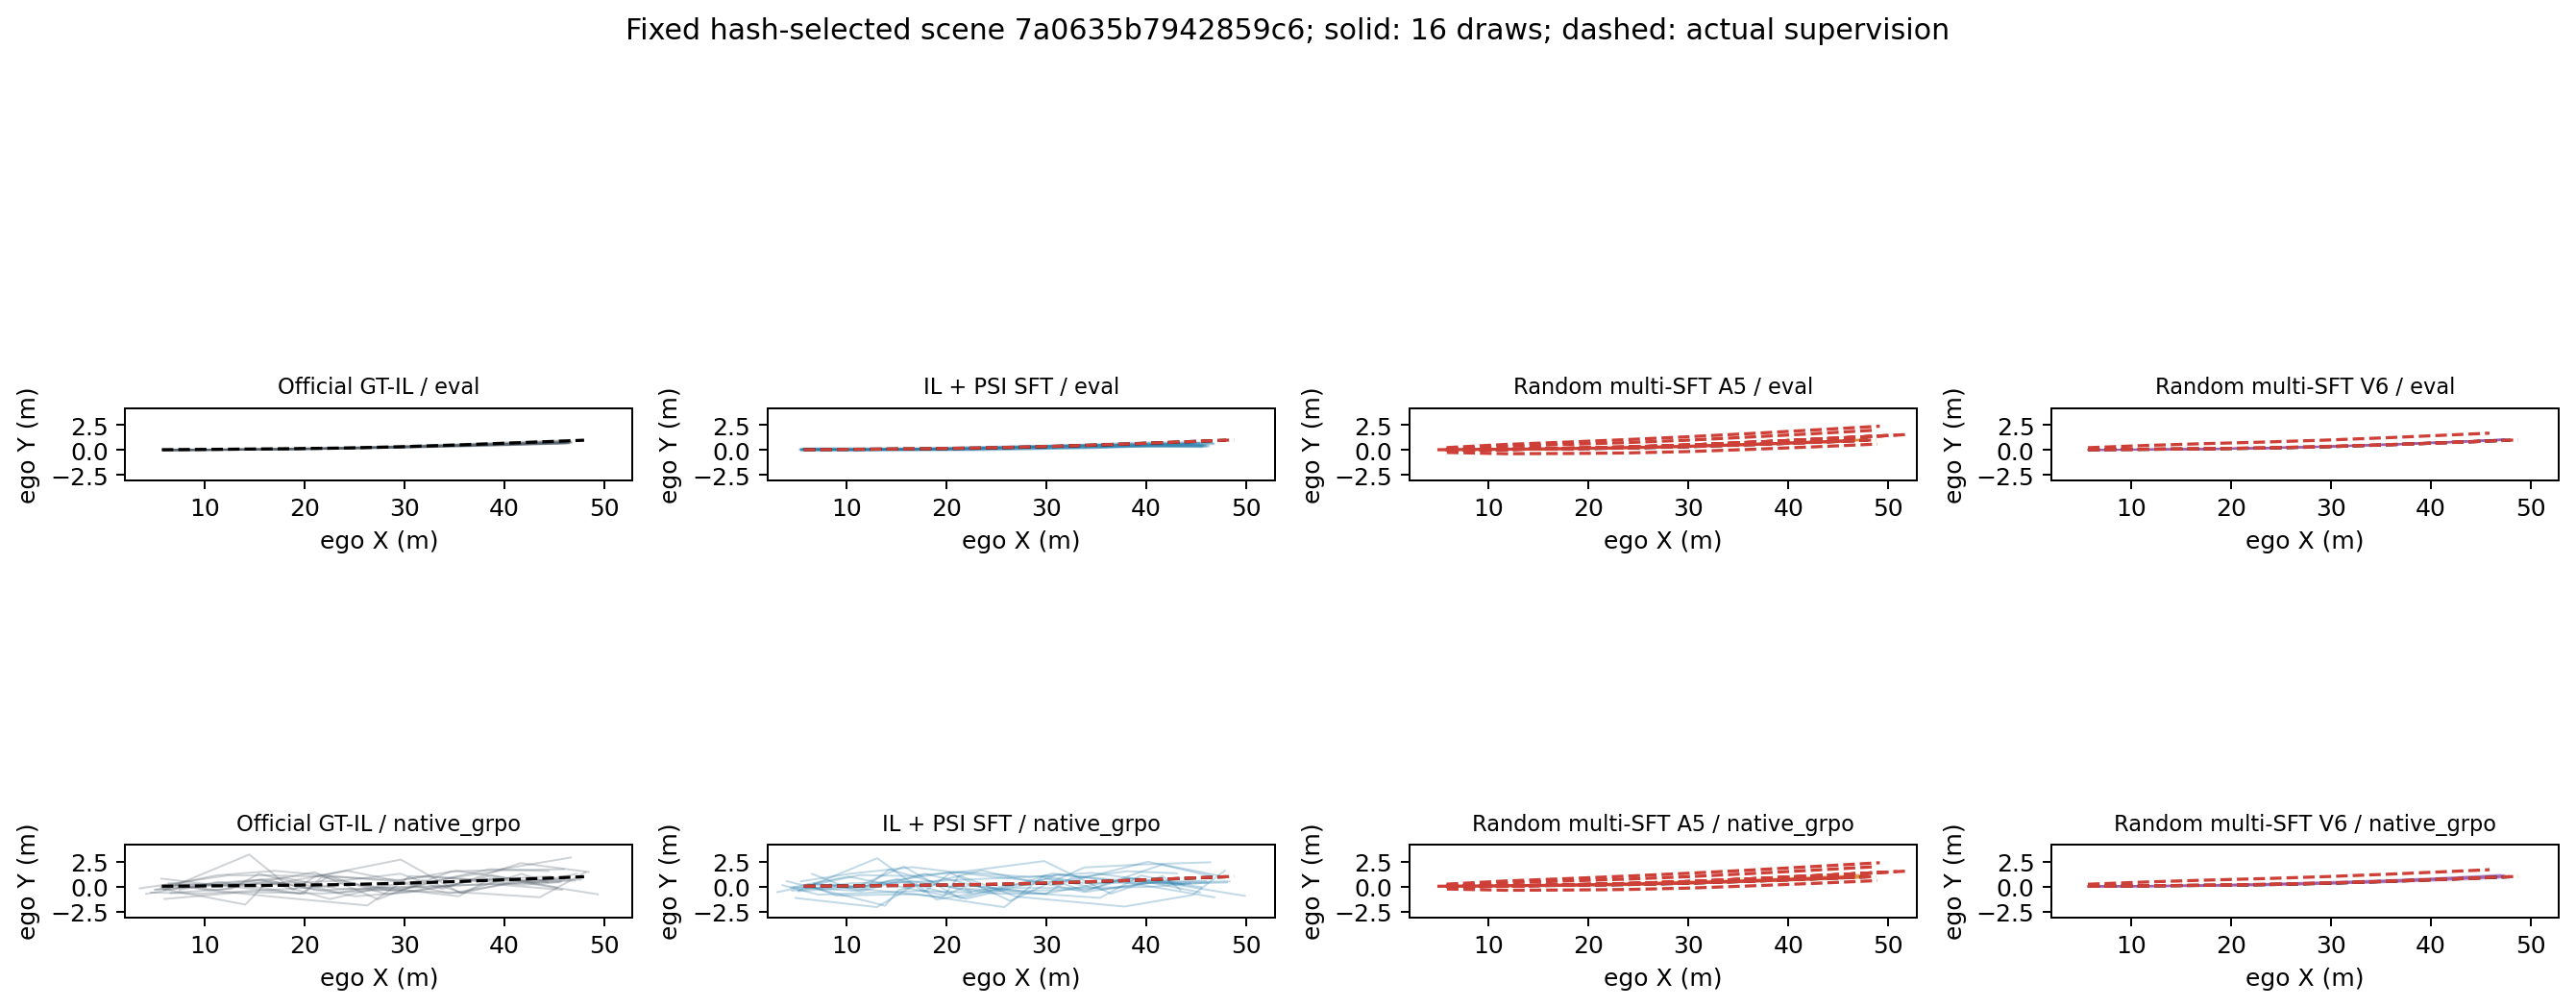

The file beside this chart, header and first rows:
token, policy, protocol, kind, trajectory_id, future_time, x, y, heading
7a0635b7942859c6, official_il, eval, rollout, 0, 0.5, 5.89, -0.01845, 0.002435
7a0635b7942859c6, official_il, eval, rollout, 0, 1.0, 11.63, 0.02152, 0.008217
7a0635b7942859c6, official_il, eval, rollout, 0, 1.5, 17.37, 0.08143, 0.01165
7a0635b7942859c6, official_il, eval, rollout, 0, 2.0, 23.17, 0.1701, 0.01506
7a0635b7942859c6, official_il, eval, rollout, 0, 2.5, 28.99, 0.2889, 0.01767
7a0635b7942859c6, official_il, eval, rollout, 0, 3.0, 34.82, 0.3985, 0.02012
7a0635b7942859c6, official_il, eval, rollout, 0, 3.5, 40.68, 0.5487, 0.01961
7a0635b7942859c6, official_il, eval, rollout, 0, 4.0, 46.42, 0.6937, 0.01803
7a0635b7942859c6, official_il, eval, rollout, 1, 0.5, 5.878, 0.0089, 0.00317
7a0635b7942859c6, official_il, eval, rollout, 1, 1.0, 11.59, 0.01702, 0.008514
7a0635b7942859c6, official_il, eval, rollout, 1, 1.5, 17.31, 0.0759, 0.01172
7a0635b7942859c6, official_il, eval, rollout, 1, 2.0, 23.09, 0.1496, 0.01548
7a0635b7942859c6, official_il, eval, rollout, 1, 2.5, 28.86, 0.2665, 0.01866
7a0635b7942859c6, official_il, eval, rollout, 1, 3.0, 34.68, 0.4008, 0.02187
7a0635b7942859c6, official_il, eval, rollout, 1, 3.5, 40.59, 0.5396, 0.02237
7a0635b7942859c6, official_il, eval, rollout, 1, 4.0, 46.25, 0.6896, 0.02047
7a0635b7942859c6, official_il, eval, rollout, 2, 0.5, 5.902, -0.008036, 0.004165
7a0635b7942859c6, official_il, eval, rollout, 2, 1.0, 11.59, 0.03907, 0.01051
7a0635b7942859c6, official_il, eval, rollout, 2, 1.5, 17.28, 0.1061, 0.01468
7a0635b7942859c6, official_il, eval, rollout, 2, 2.0, 22.96, 0.2084, 0.02081
7a0635b7942859c6, official_il, eval, rollout, 2, 2.5, 28.66, 0.3551, 0.02666
7a0635b7942859c6, official_il, eval, rollout, 2, 3.0, 34.41, 0.5471, 0.03192
7a0635b7942859c6, official_il, eval, rollout, 2, 3.5, 40.13, 0.7524, 0.03388
7a0635b7942859c6, official_il, eval, rollout, 2, 4.0, 45.8, 0.9507, 0.03192
7a0635b7942859c6, official_il, eval, rollout, 3, 0.5, 5.921, 0.007578, 0.002863
7a0635b7942859c6, official_il, eval, rollout, 3, 1.0, 11.66, 0.03109, 0.009567
7a0635b7942859c6, official_il, eval, rollout, 3, 1.5, 17.4, 0.07566, 0.01367
7a0635b7942859c6, official_il, eval, rollout, 3, 2.0, 23.13, 0.1684, 0.01775
7a0635b7942859c6, official_il, eval, rollout, 3, 2.5, 28.8, 0.317, 0.02289
7a0635b7942859c6, official_il, eval, rollout, 3, 3.0, 34.54, 0.4733, 0.02881
7a0635b7942859c6, official_il, eval, rollout, 3, 3.5, 40.2, 0.6619, 0.03053
7a0635b7942859c6, official_il, eval, rollout, 3, 4.0, 45.7, 0.8638, 0.03112
7a0635b7942859c6, official_il, eval, rollout, 4, 0.5, 5.883, -0.004726, 0.002645
7a0635b7942859c6, official_il, eval, rollout, 4, 1.0, 11.61, 0.0229, 0.007732
7a0635b7942859c6, official_il, eval, rollout, 4, 1.5, 17.4, 0.04972, 0.0116
7a0635b7942859c6, official_il, eval, rollout, 4, 2.0, 23.24, 0.1448, 0.01493
7a0635b7942859c6, official_il, eval, rollout, 4, 2.5, 29.04, 0.2607, 0.02109
7a0635b7942859c6, official_il, eval, rollout, 4, 3.0, 34.94, 0.432, 0.0233
7a0635b7942859c6, official_il, eval, rollout, 4, 3.5, 40.77, 0.5741, 0.02525
7a0635b7942859c6, official_il, eval, rollout, 4, 4.0, 46.59, 0.732, 0.02446
7a0635b7942859c6, official_il, eval, rollout, 5, 0.5, 5.883, -0.01518, 0.003168
7a0635b7942859c6, official_il, eval, rollout, 5, 1.0, 11.65, 0.02306, 0.008949
7a0635b7942859c6, official_il, eval, rollout, 5, 1.5, 17.42, 0.1054, 0.01253
7a0635b7942859c6, official_il, eval, rollout, 5, 2.0, 23.2, 0.1848, 0.01694
7a0635b7942859c6, official_il, eval, rollout, 5, 2.5, 28.97, 0.3115, 0.02185
7a0635b7942859c6, official_il, eval, rollout, 5, 3.0, 34.83, 0.4766, 0.02441
7a0635b7942859c6, official_il, eval, rollout, 5, 3.5, 40.62, 0.6416, 0.02593
7a0635b7942859c6, official_il, eval, rollout, 5, 4.0, 46.29, 0.8441, 0.02497
7a0635b7942859c6, official_il, eval, rollout, 6, 0.5, 5.925, -0.0004959, 0.001903
7a0635b7942859c6, official_il, eval, rollout, 6, 1.0, 11.65, 0.01525, 0.007
7a0635b7942859c6, official_il, eval, rollout, 6, 1.5, 17.42, 0.06081, 0.01084
7a0635b7942859c6, official_il, eval, rollout, 6, 2.0, 23.24, 0.1263, 0.01415
7a0635b7942859c6, official_il, eval, rollout, 6, 2.5, 29, 0.2364, 0.01626
7a0635b7942859c6, official_il, eval, rollout, 6, 3.0, 34.8, 0.3572, 0.02024
7a0635b7942859c6, official_il, eval, rollout, 6, 3.5, 40.59, 0.4993, 0.02223
7a0635b7942859c6, official_il, eval, rollout, 6, 4.0, 46.31, 0.6519, 0.02205
7a0635b7942859c6, official_il, eval, rollout, 7, 0.5, 5.952, -0.01534, 0.002323
7a0635b7942859c6, official_il, eval, rollout, 7, 1.0, 11.61, 0.04004, 0.008521
7a0635b7942859c6, official_il, eval, rollout, 7, 1.5, 17.31, 0.07561, 0.01137
7a0635b7942859c6, official_il, eval, rollout, 7, 2.0, 23.05, 0.1692, 0.01503
... 1,268 more rows
